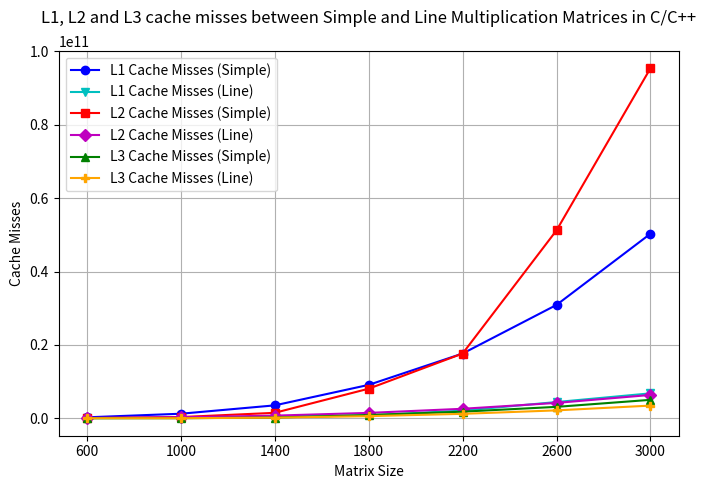

Write the Python code that produced this figure.
import matplotlib.pyplot as plt

x = [600, 1000, 1400, 1800, 2200, 2600, 3000]

y1 = [244746909, 1224855166, 3504346526, 9088237338, 17633163340, 30895738335, 50302223677]
y2 = [39650826, 316932084, 1471699812, 8050019145, 17633163340, 51226290070, 95427883578]
y3 = [163385, 7423584, 181429536, 872507420, 1781935594, 3098624125, 5010847179]

y4 = [27109199, 125765602, 346263842, 746043099, 2075596726, 4413574600, 6781583602]
y5 = [57927022, 264527983, 710633295, 1452571860, 2574411737, 4176765811, 6346146672]
y6 = [196242, 6473679, 157113420, 566433941, 1198107104, 2140415980, 3441710789]

plt.figure(figsize=(8, 5))

plt.plot(x, y1, marker='o', linestyle='-', color='b', label='L1 Cache Misses (Simple)')
plt.plot(x, y4, marker='v', linestyle='-', color='c', label='L1 Cache Misses (Line)')

plt.plot(x, y2, marker='s', linestyle='-', color='r', label='L2 Cache Misses (Simple)')
plt.plot(x, y5, marker='D', linestyle='-', color='m', label='L2 Cache Misses (Line)')

plt.plot(x, y3, marker='^', linestyle='-', color='g', label='L3 Cache Misses (Simple)')
plt.plot(x, y6, marker='P', linestyle='-', color='orange', label='L3 Cache Misses (Line)')



plt.xlabel('Matrix Size')
plt.ylabel('Cache Misses')
plt.title('L1, L2 and L3 cache misses between Simple and Line Multiplication Matrices in C/C++', pad=20)
plt.xticks(x) 
plt.legend()
plt.grid(True)

plt.show()
